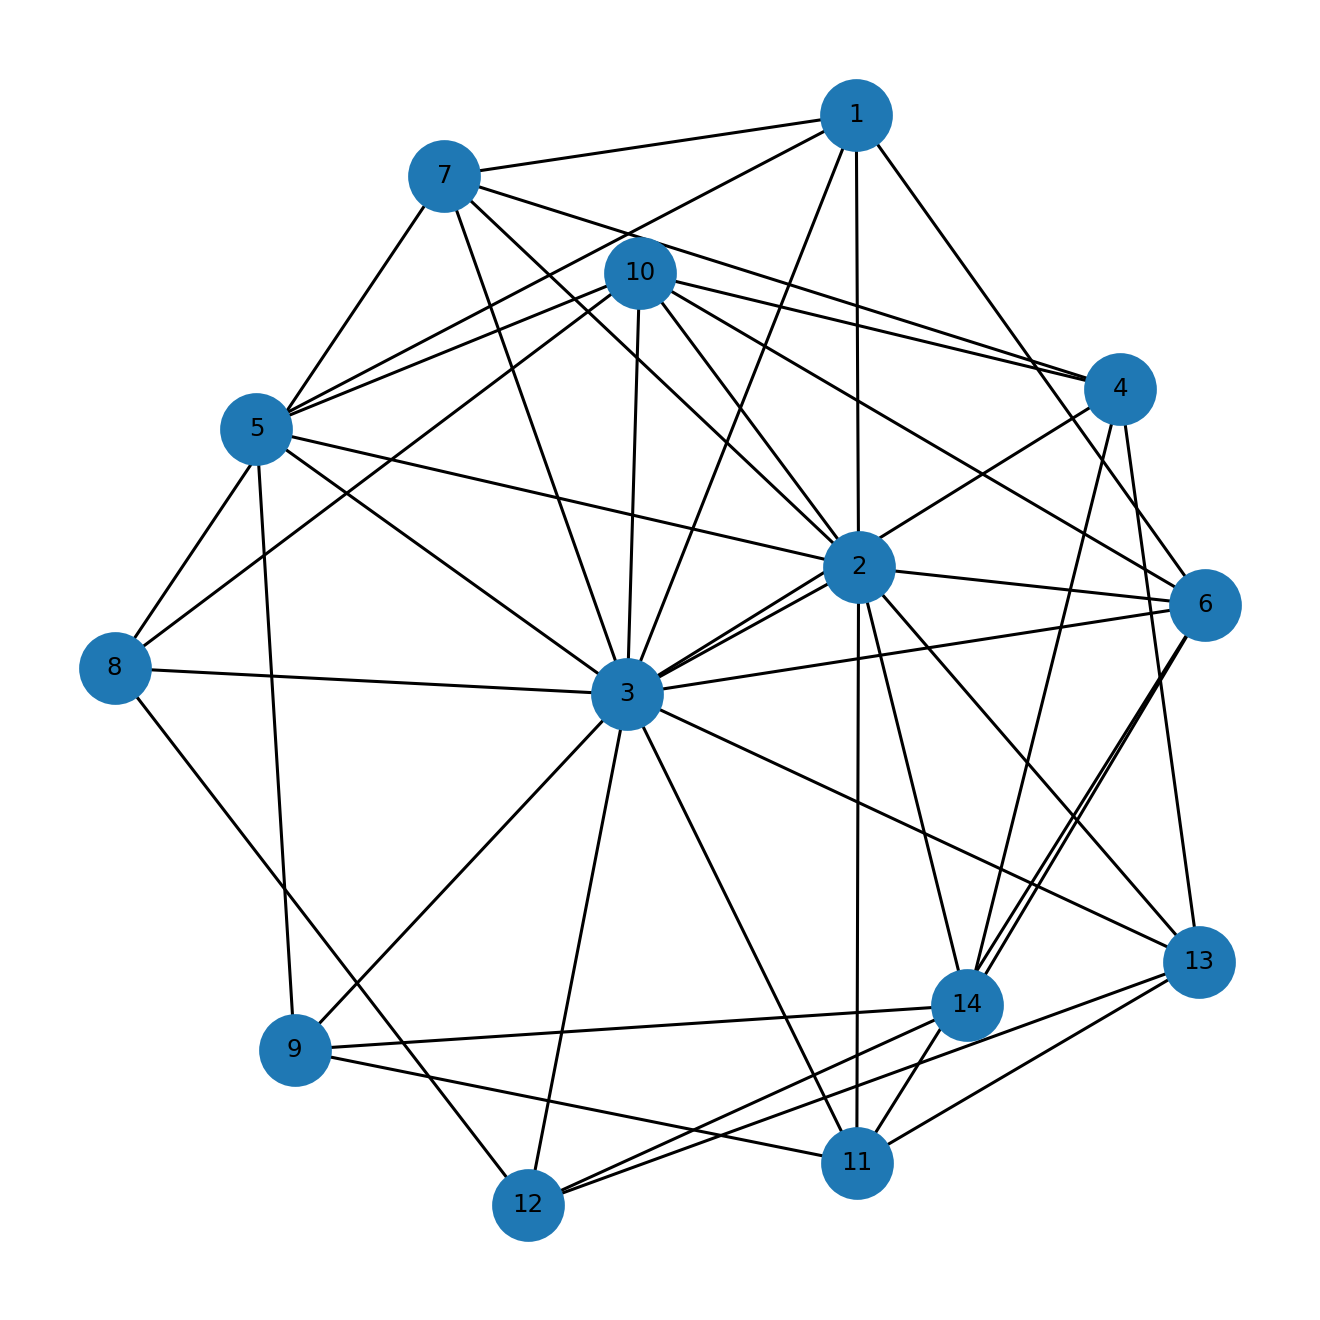

Source data for this figure (header and first rows):
u, v, kind, ox, oy, x_rel, y_rel
1, 2, proper, 7.0, 7.0, overlap, contains
1, 3, proper, 6.0, 12.0, overlap, inside
1, 5, proper, 4.0, 4.0, overlap, contains
1, 6, proper, 3.0, 1.0, overlap, contains
1, 7, proper, 2.0, 3.0, overlap, overlap
2, 3, proper, 16.0, 7.0, contains, inside
2, 5, proper, 9.0, 2.0, contains, overlap
2, 6, proper, 18.0, 1.0, overlap, contains
2, 7, proper, 3.0, 1.0, contains, overlap
2, 10, proper, 1.0, 6.0, contains, overlap
2, 11, proper, 5.0, 7.0, contains, inside
2, 13, proper, 3.0, 2.0, contains, overlap
2, 14, proper, 1.0, 7.0, contains, inside
3, 4, proper, 15.0, 1.0, overlap, overlap
3, 5, proper, 9.0, 4.0, contains, contains
3, 6, proper, 13.0, 1.0, overlap, contains
3, 7, proper, 3.0, 9.0, contains, overlap
3, 8, proper, 9.0, 1.0, contains, contains
3, 9, proper, 8.0, 3.0, overlap, overlap
3, 10, proper, 1.0, 14.0, contains, overlap
3, 11, proper, 4.0, 12.0, overlap, overlap
3, 12, proper, 3.0, 3.0, overlap, contains
3, 13, proper, 1.0, 10.0, overlap, overlap
4, 7, proper, 3.0, 4.0, contains, overlap
4, 10, proper, 1.0, 5.0, contains, inside
4, 13, proper, 3.0, 3.0, contains, overlap
4, 14, proper, 1.0, 2.0, contains, overlap
5, 9, proper, 3.0, 1.0, overlap, overlap
5, 10, proper, 1.0, 1.0, contains, overlap
6, 10, proper, 1.0, 1.0, contains, inside
6, 11, proper, 5.0, 1.0, contains, inside
6, 14, proper, 1.0, 1.0, contains, inside
7, 8, proper, 2.0, 1.0, overlap, contains
8, 10, proper, 1.0, 1.0, contains, inside
8, 12, proper, 1.0, 1.0, overlap, inside
9, 11, proper, 5.0, 5.0, contains, inside
9, 14, proper, 1.0, 4.0, contains, overlap
11, 13, proper, 2.0, 3.0, overlap, overlap
12, 13, proper, 3.0, 3.0, contains, inside
12, 14, proper, 1.0, 3.0, contains, inside
